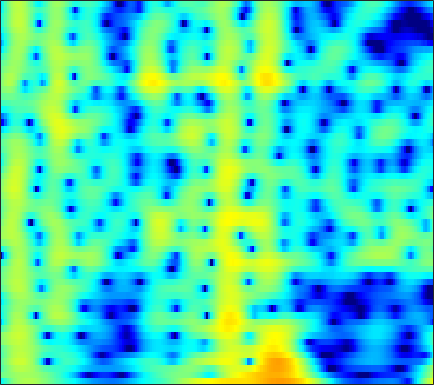

Values plotted in this chart, from the file beside it:
-6.7689, -5.5073, -3.8467, -2.4004, -1.4762, -0.43718, 0.40032, 0.91088, 1.4539, 1.8558, 2.1327, 2.2643, 2.3431, 2.3198, 2.2412, 2.0596, 1.7985, 1.5548, 1.1713, 0.73305, 0.25435, -0.11845, -0.63091, -1.1603
-0.9184, -0.7028, -0.3663, 0.001287, 0.2823, 0.6459, 0.9791, 1.199, 1.445, 1.628, 1.743, 1.783, 1.773, 1.694, 1.591, 1.396, 1.14, 0.9122, 0.5669, 0.1785, -0.2493, -0.594, -1.084, -1.607
-2.838, -1.892, -0.7897, 0.1419, 0.7364, 1.398, 1.916, 2.214, 2.494, 2.64, 2.656, 2.583, 2.376, 2.051, 1.731, 1.21, 0.597, 0.09017, -0.621, -1.335, -2.003, -2.445, -2.929, -3.279
-2.13, -1.102, 0.1219, 1.17, 1.839, 2.577, 3.138, 3.444, 3.697, 3.77, 3.655, 3.44, 2.975, 2.294, 1.623, 0.4822, -1.001, -2.4, -4.795, -8.143, -13.48, -21.53, -21.79, -12.96
-2.925, -1.89, -0.6531, 0.4093, 1.09, 1.842, 2.418, 2.736, 3.011, 3.118, 3.052, 2.892, 2.534, 2.019, 1.534, 0.7645, -0.1245, -0.8493, -1.846, -2.803, -3.609, -4.05, -4.375, -4.419
-2.554, -1.559, -0.4116, 0.544, 1.142, 1.79, 2.275, 2.534, 2.744, 2.81, 2.732, 2.58, 2.26, 1.819, 1.42, 0.8144, 0.1519, -0.3641, -1.051, -1.707, -2.3, -2.688, -3.118, -3.448
0.07145, 0.5873, 1.25, 1.846, 2.236, 2.668, 2.986, 3.14, 3.22, 3.16, 2.956, 2.705, 2.232, 1.598, 1.016, 0.09949, -0.9678, -1.855, -3.113, -4.375, -5.498, -6.135, -6.602, -6.641
0.265, 0.7896, 1.482, 2.121, 2.548, 3.027, 3.384, 3.562, 3.659, 3.583, 3.334, 3.031, 2.464, 1.695, 0.9689, -0.2322, -1.761, -3.185, -5.598, -8.966, -14.38, -22.5, -21.14, -13.15
-3.361, -2.252, -0.8615, 0.3593, 1.147, 2.002, 2.617, 2.933, 3.167, 3.182, 2.984, 2.706, 2.184, 1.522, 0.95, 0.1112, -0.7936, -1.501, -2.45, -3.33, -4.003, -4.276, -4.265, -3.897
-9.258, -6.478, -3.65, -1.531, -0.2872, 0.9759, 1.82, 2.208, 2.44, 2.359, 1.964, 1.464, 0.5532, -0.5678, -1.456, -2.495, -3.094, -3.146, -2.78, -2.133, -1.414, -0.891, -0.2543, 0.2916
-6.49, -4.941, -3.011, -1.357, -0.3181, 0.7724, 1.533, 1.868, 1.991, 1.74, 1.094, 0.3042, -1.269, -3.678, -6.349, -12.31, -22.75, -13.56, -7.217, -3.755, -1.509, -0.296, 0.9031, 1.759
-5.455, -4.473, -3.158, -1.927, -1.11, -0.222, 0.4669, 0.8405, 1.099, 1.072, 0.7843, 0.4196, -0.2407, -1.039, -1.651, -2.304, -2.554, -2.415, -1.867, -1.083, -0.2528, 0.3297, 1, 1.52
-7.726, -6.059, -4.174, -2.637, -1.666, -0.6162, 0.1575, 0.5781, 0.9578, 1.134, 1.109, 0.9832, 0.7211, 0.4025, 0.1482, -0.1671, -0.3917, -0.4696, -0.4478, -0.2916, -0.03632, 0.2052, 0.5561, 0.8773
-6.333, -4.711, -2.888, -1.412, -0.5123, 0.4841, 1.222, 1.589, 1.879, 1.973, 1.868, 1.657, 1.213, 0.6137, 0.08889, -0.68, -1.452, -1.954, -2.388, -2.438, -2.096, -1.653, -0.9523, -0.2561
-2.278, -1.389, -0.2744, 0.7223, 1.358, 2.031, 2.534, 2.783, 2.916, 2.815, 2.493, 2.092, 1.302, 0.1762, -0.913, -2.797, -5.405, -8.061, -12.65, -13.74, -9.303, -6.501, -3.835, -1.986
-1.2, -0.431, 0.4948, 1.295, 1.813, 2.348, 2.684, 2.84, 2.892, 2.727, 2.34, 1.912, 1.147, 0.1295, -0.8179, -2.314, -4.046, -5.405, -6.871, -7.121, -6.037, -4.862, -3.324, -2.042
-1.486, -0.7285, 0.173, 0.9302, 1.4, 1.94, 2.301, 2.434, 2.456, 2.316, 1.976, 1.603, 0.9914, 0.2749, -0.3183, -1.099, -1.774, -2.164, -2.47, -2.484, -2.217, -1.914, -1.442, -0.9825
-2.024, -1.323, -0.3966, 0.4923, 1.056, 1.689, 2.203, 2.41, 2.46, 2.301, 1.907, 1.438, 0.6119, -0.3681, -1.159, -2.188, -2.966, -3.244, -3.128, -2.593, -1.834, -1.226, -0.478, 0.09973
-5.357, -4.433, -2.836, -1.192, -0.03661, 1.145, 1.957, 2.379, 2.636, 2.479, 1.968, 1.329, 0.04445, -1.797, -3.647, -7.143, -12.48, -15.62, -10.78, -6.204, -3.251, -1.642, -0.02911, 1.093
-26.84, -14.16, -7.684, -4.025, -2.092, -0.1444, 1.032, 1.594, 2.008, 1.962, 1.516, 0.9644, -0.08713, -1.539, -2.815, -4.63, -6.187, -6.629, -5.893, -4.296, -2.517, -1.289, 0.08433, 1.186
-5.669, -4.826, -3.322, -1.692, -0.6648, 0.4012, 1.234, 1.598, 1.725, 1.608, 1.164, 0.651, -0.1846, -1.204, -2.003, -2.974, -3.711, -3.995, -3.904, -3.339, -2.422, -1.588, -0.4907, 0.5314
-0.4334, 0.04999, 0.6923, 1.31, 1.782, 2.156, 2.366, 2.399, 2.156, 1.712, 1.022, 0.3005, -0.8591, -2.259, -3.541, -5.529, -7.713, -9.214, -9.814, -8.104, -5.638, -3.929, -1.978, -0.4285
1.176, 1.64, 2.194, 2.571, 2.756, 2.917, 2.76, 2.51, 2.037, 1.233, 0.2431, -0.656, -2.08, -3.671, -5.087, -7.329, -10.21, -12.8, -14.13, -10.73, -6.951, -4.721, -2.43, -0.7532
0.6705, 1.365, 2.11, 2.654, 2.823, 2.848, 2.614, 2.199, 1.377, 0.2045, -1.313, -2.576, -4.409, -6.02, -6.758, -7.16, -6.941, -6.464, -5.594, -4.351, -3.001, -1.996, -0.7391, 0.2319
-0.5804, 0.5532, 1.693, 2.503, 2.884, 2.971, 2.788, 2.342, 1.32, -0.1351, -2.347, -4.56, -9.025, -17.98, -25.77, -12.4, -7.65, -5.434, -3.348, -1.806, -0.5794, 0.1385, 0.8991, 1.384
-1.822, -0.4762, 0.9498, 1.889, 2.415, 2.772, 2.725, 2.493, 1.857, 0.9039, -0.4009, -1.535, -3.072, -4.319, -4.615, -4.222, -3.174, -2.321, -1.229, -0.32, 0.3898, 0.7975, 1.102, 1.209
-2.145, -0.9659, 0.3204, 1.342, 1.825, 2.315, 2.469, 2.439, 2.202, 1.727, 1.157, 0.6542, 0.04585, -0.4751, -0.7416, -0.901, -0.8592, -0.719, -0.4699, -0.1846, 0.03578, 0.1428, 0.1631, 0.003497
-1.488, -0.4748, 0.6646, 1.572, 2.104, 2.528, 2.781, 2.778, 2.596, 2.224, 1.7, 1.228, 0.53, -0.1435, -0.6293, -1.119, -1.438, -1.52, -1.462, -1.283, -1.054, -0.9336, -0.838, -0.9477
-0.373, 0.6141, 1.741, 2.545, 3.071, 3.464, 3.638, 3.578, 3.27, 2.728, 1.894, 1.119, -0.1859, -1.688, -2.921, -4.47, -5.467, -5.578, -4.923, -3.902, -2.881, -2.276, -1.71, -1.456
0.3874, 1.375, 2.474, 3.335, 3.777, 4.205, 4.294, 4.206, 3.808, 3.088, 1.992, 0.9214, -0.9819, -3.553, -6.197, -11.62, -26.26, -19.5, -10.81, -6.879, -4.591, -3.4, -2.391, -1.816
-0.02483, 0.9598, 2.074, 3.02, 3.517, 3.968, 4.148, 4.094, 3.751, 3.087, 2.108, 1.142, -0.3891, -2.23, -3.684, -5.538, -6.777, -7.06, -6.515, -5.484, -4.303, -3.516, -2.664, -2.119
-1.444, -0.2881, 1.102, 2.169, 2.875, 3.475, 3.837, 3.873, 3.675, 3.162, 2.361, 1.541, 0.2476, -1.316, -2.567, -4.308, -5.819, -6.636, -6.906, -6.262, -5.06, -4.085, -2.886, -2.005
-3.952, -2.256, -0.3032, 1.191, 2.095, 2.98, 3.51, 3.683, 3.644, 3.269, 2.591, 1.842, 0.5361, -1.204, -2.869, -5.779, -10.16, -15.84, -23.34, -12.17, -7.367, -5.069, -2.899, -1.435
-6.166, -3.997, -1.794, -0.005696, 0.9448, 1.964, 2.576, 2.857, 2.939, 2.731, 2.225, 1.684, 0.6786, -0.5726, -1.699, -3.373, -5.076, -6.099, -6.518, -5.745, -4.243, -3.101, -1.718, -0.6109
-4.878, -3.504, -1.836, -0.5594, 0.3005, 1.098, 1.687, 1.931, 2.042, 1.929, 1.576, 1.202, 0.5476, -0.2108, -0.8192, -1.602, -2.242, -2.542, -2.68, -2.444, -1.937, -1.427, -0.7134, -0.009061
-2.933, -2.095, -1.064, -0.1417, 0.4263, 1.033, 1.444, 1.6, 1.642, 1.469, 1.129, 0.7299, 0.1038, -0.6632, -1.277, -2.079, -2.775, -3.111, -3.22, -2.864, -2.175, -1.496, -0.5561, 0.3247
-2.115, -1.439, -0.6543, 0.1137, 0.5171, 1.019, 1.263, 1.362, 1.294, 1.006, 0.5309, 0.01962, -0.8386, -1.96, -2.97, -4.654, -6.7, -8.38, -9.503, -8.003, -5.184, -3.228, -1.038, 0.6019
-3.684, -3.047, -2.154, -1.469, -0.9177, -0.4546, -0.1511, -0.09599, -0.2602, -0.6516, -1.333, -1.922, -2.906, -4.003, -4.968, -6.584, -8.817, -11.14, -13.4, -10.26, -5.894, -3.272, -0.591, 1.358
-8.356, -7.688, -6.521, -5.207, -4.305, -3.4, -2.811, -2.721, -2.969, -3.69, -4.887, -5.986, -7.518, -8.396, -8.437, -7.722, -6.787, -5.972, -4.752, -3.276, -1.553, -0.2738, 1.303, 2.644
-20.4, -19.1, -13.86, -9.564, -7.67, -5.75, -4.713, -4.454, -4.623, -5.607, -7.477, -9.784, -15.45, -31.84, -17.4, -10.25, -6.503, -4.462, -2.379, -0.6705, 0.7929, 1.743, 2.821, 3.694
-13.46, -12.96, -10.75, -8.532, -6.943, -5.446, -4.54, -4.126, -4.006, -4.354, -4.973, -5.623, -6.33, -6.429, -5.934, -4.593, -2.979, -1.808, -0.3414, 0.9307, 1.997, 2.678, 3.403, 3.921
-6.578, -6.232, -5.71, -4.925, -4.351, -3.74, -3.218, -2.953, -2.776, -2.674, -2.684, -2.697, -2.593, -2.345, -2.021, -1.416, -0.6657, -0.05795, 0.7708, 1.541, 2.228, 2.66, 3.113, 3.385
-3.633, -3.374, -2.982, -2.596, -2.436, -2.18, -2.031, -2.003, -2.001, -2.016, -2.04, -1.976, -1.846, -1.588, -1.3, -0.8545, -0.3226, 0.1149, 0.6845, 1.259, 1.787, 2.129, 2.502, 2.731
-1.908, -1.542, -1.097, -0.9093, -0.8175, -0.8721, -1.156, -1.46, -1.952, -2.539, -2.952, -3.107, -3.062, -2.715, -2.351, -1.792, -1.229, -0.8227, -0.2791, 0.2832, 0.8601, 1.302, 1.843, 2.297
-0.6841, 0.01887, 0.5989, 0.8979, 0.9448, 0.5738, -0.1905, -1.031, -2.68, -4.835, -7.162, -8.341, -7.755, -6.029, -4.846, -3.676, -3.039, -2.791, -2.534, -2.165, -1.375, -0.5415, 0.6771, 1.815
-0.1296, 0.9207, 1.882, 2.437, 2.459, 2.121, 1.297, 0.257, -1.867, -4.997, -9.586, -13, -10.69, -7.082, -5.497, -4.578, -4.815, -5.787, -8.505, -12.36, -9.851, -5.827, -1.856, 0.7664
-0.7469, 0.33, 1.45, 2.067, 2.273, 2.279, 1.891, 1.309, 0.3866, -0.7541, -1.846, -2.5, -2.932, -3.069, -3.161, -3.486, -4.179, -4.998, -6.451, -7.4, -6.276, -4.399, -1.787, 0.2756
-1.617, -0.717, 0.2001, 0.8764, 1.273, 1.498, 1.447, 1.285, 0.8909, 0.3501, -0.3028, -0.7872, -1.428, -2.046, -2.456, -2.91, -3.245, -3.39, -3.324, -2.92, -2.201, -1.481, -0.4088, 0.6191
-2.385, -1.586, -0.6843, 0.1291, 0.6401, 1.05, 1.226, 1.258, 1.044, 0.6073, -0.08037, -0.7027, -1.708, -2.856, -3.719, -4.638, -5.032, -4.885, -4.088, -2.947, -1.74, -0.8651, 0.1972, 1.095
-4.017, -3.041, -1.7, -0.5139, 0.1651, 0.9024, 1.38, 1.544, 1.46, 1.039, 0.2866, -0.5427, -2.133, -4.411, -6.8, -11.5, -16.35, -12.94, -7.726, -4.326, -1.959, -0.6191, 0.7373, 1.719
-8.302, -6.201, -3.814, -1.94, -0.7812, 0.4334, 1.251, 1.577, 1.756, 1.574, 1.037, 0.3662, -0.8807, -2.55, -4.045, -6.091, -7.126, -6.549, -4.612, -2.539, -0.8085, 0.2392, 1.309, 2.061
-11.7, -8.678, -5.548, -3.124, -1.674, -0.2333, 0.7885, 1.322, 1.73, 1.828, 1.614, 1.282, 0.6976, -0.001221, -0.5274, -1.097, -1.371, -1.321, -0.9565, -0.3627, 0.3116, 0.7978, 1.359, 1.737
-8.616, -6.815, -4.54, -2.602, -1.404, -0.05198, 0.9663, 1.543, 1.991, 2.15, 2.047, 1.833, 1.379, 0.7998, 0.3332, -0.2429, -0.6606, -0.8082, -0.7742, -0.4906, -0.02729, 0.3538, 0.8266, 1.145
-6.384, -4.801, -2.931, -1.28, -0.1841, 1.015, 1.913, 2.374, 2.743, 2.802, 2.58, 2.223, 1.472, 0.4411, -0.494, -1.888, -3.244, -3.982, -4.135, -3.33, -2.086, -1.151, -0.1172, 0.6215
-5.159, -3.673, -1.862, -0.2719, 0.7474, 1.841, 2.651, 3.046, 3.329, 3.289, 2.905, 2.368, 1.309, -0.2329, -1.805, -4.734, -9.466, -16.39, -19.23, -9.277, -4.944, -2.875, -0.9907, 0.2368
-5.357, -3.848, -2.002, -0.4128, 0.5773, 1.687, 2.494, 2.906, 3.153, 3.088, 2.687, 2.168, 1.204, -0.08626, -1.253, -3.022, -4.803, -5.804, -6.034, -4.978, -3.389, -2.219, -0.8839, 0.09932
-7.042, -5.044, -2.763, -0.8984, 0.2612, 1.45, 2.275, 2.679, 2.916, 2.829, 2.445, 1.976, 1.113, 0.04851, -0.8208, -1.959, -2.896, -3.331, -3.445, -3.031, -2.254, -1.558, -0.6256, 0.1594
-7.138, -4.852, -2.401, -0.5046, 0.6222, 1.76, 2.53, 2.869, 3.045, 2.881, 2.394, 1.818, 0.7511, -0.6475, -1.917, -3.836, -5.767, -6.785, -6.86, -5.527, -3.705, -2.411, -0.9423, 0.1918
